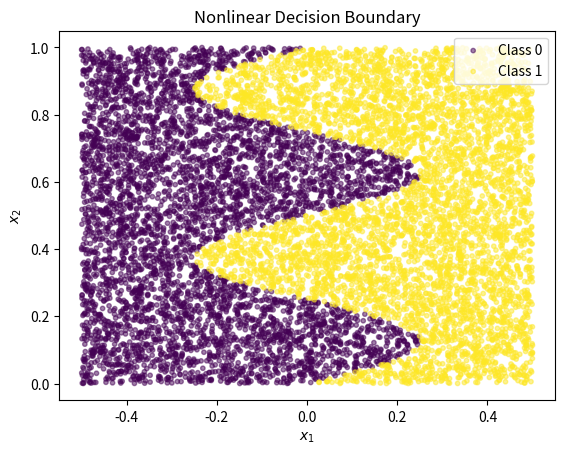

This figure's Python source:


import numpy as np
from matplotlib import pyplot as plt
import pandas as pd

np.random.seed(318)
n = 10**4
x1 = np.random.uniform(-0.5, 0.5, n)
x2 = np.random.uniform(0, 1, n)

cls = 1 - (x1 < 0.25 * np.sin(4 * np.pi * x2)).astype(int)
nonlinear_df = pd.DataFrame({"x1": x1, "x2": x2, "class": pd.Categorical(cls)})

fig, ax = plt.subplots()
for k, g in nonlinear_df.groupby("class"):
    g.plot.scatter("x1", "x2", s=10, alpha=0.5, label=f"Class {k}", c='class',cmap="viridis", colorbar=False, ax=ax)
ax.set_title("Nonlinear Decision Boundary")
ax.set_xlabel(r"$x_1$")
ax.set_ylabel(r"$x_2$")
ax.legend()

fig.savefig("nonlinear_boundary.pdf")
